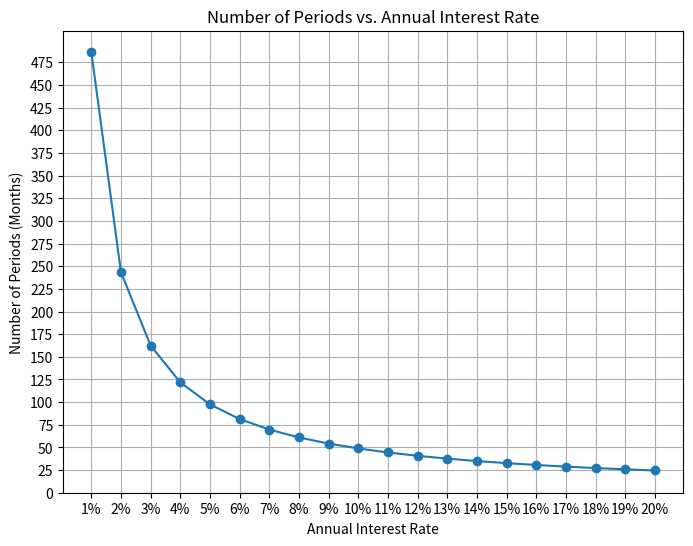

The matplotlib source for this figure:

#Visualising the number of months (n) it will take to reach a future value at a given interest rate

import math
import matplotlib.pyplot as plt

def solve_periods_for_future_value (fv, pv, annual_interest_rate):
    monthly_interest_rate = annual_interest_rate / 12
    periods_in_months = math.log(fv/pv) / math.log (1+ monthly_interest_rate)
    return periods_in_months

#Variables
future_value = 1500
present_value = 1000

#Creating a list of interest rates (1-20%) to visualise the time periods per rate
interest_rates = [i / 100 for i in range(1,21)]

#Calculating the number of periods in months for a given interest rate
periods_in_months = []
for rate in interest_rates:
    num_periods_in_months = solve_periods_for_future_value (future_value, present_value, rate)
    periods_in_months.append(num_periods_in_months)
    
#Plotting the data
plt.figure(figsize=(8, 6))
plt.plot(interest_rates, periods_in_months, marker='o')
plt.xlabel("Annual Interest Rate")
plt.ylabel("Number of Periods (Months)")
plt.title("Number of Periods vs. Annual Interest Rate")
plt.grid(True)
plt.xticks(interest_rates, [str(int(rate * 100)) + "%" for rate in interest_rates])

#Making the y-axis increment by 0.25
max_periods = math.ceil(max(periods_in_months))
plt.yticks(range(0, max_periods + 1, 25))

plt.show()
